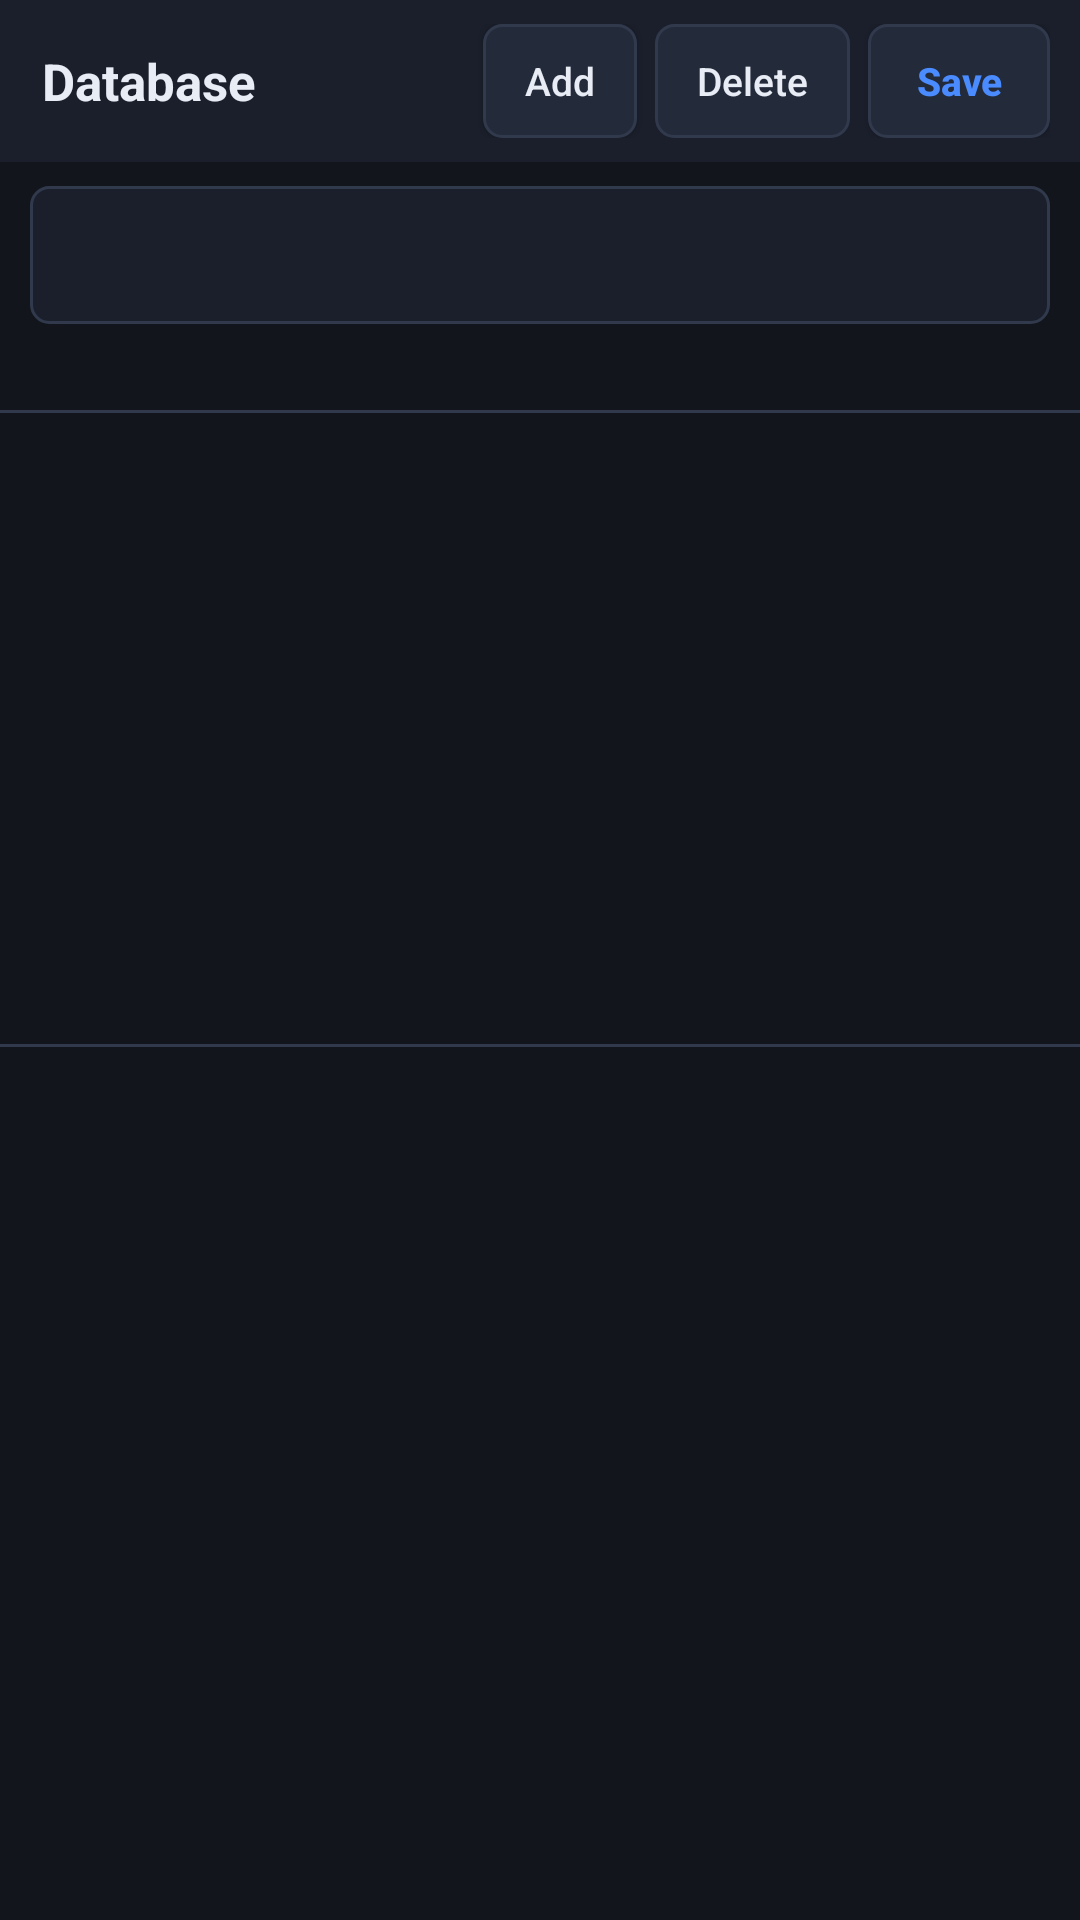

Layout XML and referenced resources for this Android screen:
<!-- AndroidManifest.xml: application theme Theme.Rmmv -->
<!-- res/layout/activity_database.xml -->
<?xml version="1.0" encoding="utf-8"?>
<LinearLayout xmlns:android="http://schemas.android.com/apk/res/android"
    android:layout_width="match_parent"
    android:layout_height="match_parent"
    android:background="@color/bg"
    android:orientation="vertical">

    <LinearLayout
        android:layout_width="match_parent"
        android:layout_height="wrap_content"
        android:background="@color/bg2"
        android:gravity="center_vertical"
        android:orientation="horizontal"
        android:paddingStart="14dp"
        android:paddingTop="8dp"
        android:paddingEnd="10dp"
        android:paddingBottom="8dp">

        <TextView
            android:layout_width="0dp"
            android:layout_height="wrap_content"
            android:layout_weight="1"
            android:text="@string/db_title"
            android:textColor="@color/fg"
            android:textSize="17sp"
            android:textStyle="bold" />

        <Button
            android:id="@+id/btnDbAdd"
            android:layout_width="wrap_content"
            android:layout_height="38dp"
            android:layout_marginEnd="6dp"
            android:background="@drawable/bg_button"
            android:minWidth="0dp"
            android:paddingStart="14dp"
            android:paddingEnd="14dp"
            android:text="@string/db_add"
            android:textAllCaps="false"
            android:textColor="@color/fg"
            android:textSize="13sp" />

        <Button
            android:id="@+id/btnDbDelete"
            android:layout_width="wrap_content"
            android:layout_height="38dp"
            android:layout_marginEnd="6dp"
            android:background="@drawable/bg_button"
            android:enabled="false"
            android:minWidth="0dp"
            android:paddingStart="14dp"
            android:paddingEnd="14dp"
            android:text="@string/delete"
            android:textAllCaps="false"
            android:textColor="@color/fg"
            android:textSize="13sp" />

        <Button
            android:id="@+id/btnDbSave"
            android:layout_width="wrap_content"
            android:layout_height="38dp"
            android:background="@drawable/bg_button"
            android:minWidth="0dp"
            android:paddingStart="16dp"
            android:paddingEnd="16dp"
            android:text="@string/save"
            android:textAllCaps="false"
            android:textColor="@color/accent"
            android:textSize="13sp"
            android:textStyle="bold" />
    </LinearLayout>

    <Spinner
        android:id="@+id/spDbType"
        android:layout_width="match_parent"
        android:layout_height="46dp"
        android:layout_marginStart="10dp"
        android:layout_marginTop="8dp"
        android:layout_marginEnd="10dp"
        android:background="@drawable/bg_field"
        android:paddingStart="10dp"
        android:paddingEnd="6dp"
        android:spinnerMode="dropdown" />

    <TextView
        android:id="@+id/tvDbSubtitle"
        android:layout_width="match_parent"
        android:layout_height="wrap_content"
        android:ellipsize="middle"
        android:paddingStart="14dp"
        android:paddingTop="8dp"
        android:paddingEnd="14dp"
        android:paddingBottom="6dp"
        android:singleLine="true"
        android:textColor="@color/fg_dim"
        android:textSize="11sp" />

    <View
        android:id="@+id/vDbDivider"
        android:layout_width="match_parent"
        android:layout_height="1dp"
        android:background="@color/line" />

    <androidx.recyclerview.widget.RecyclerView
        android:id="@+id/rvDbList"
        android:layout_width="match_parent"
        android:layout_height="0dp"
        android:layout_weight="0.42"
        android:background="@color/bg"
        android:clipToPadding="false"
        android:paddingBottom="6dp"
        android:scrollbars="vertical" />

    <View
        android:layout_width="match_parent"
        android:layout_height="1dp"
        android:background="@color/line" />

    <ScrollView
        android:id="@+id/svDbForm"
        android:layout_width="match_parent"
        android:layout_height="0dp"
        android:layout_weight="0.58"
        android:background="@color/bg"
        android:fillViewport="true"
        android:scrollbars="vertical">

        <LinearLayout
            android:id="@+id/llDbForm"
            android:layout_width="match_parent"
            android:layout_height="wrap_content"
            android:orientation="vertical"
            android:paddingStart="12dp"
            android:paddingTop="10dp"
            android:paddingEnd="12dp"
            android:paddingBottom="28dp" />
    </ScrollView>
</LinearLayout>
<!-- resources referenced by this layout -->
<resources>
  <color name="accent">#FF4A8CFF</color>
  <color name="bg">#FF12151C</color>
  <color name="bg2">#FF1A1F2B</color>
  <color name="fg">#FFE8ECF5</color>
  <color name="fg_dim">#FF93A0B8</color>
  <color name="line">#FF313A4D</color>
  <!-- drawable bg_button (drawable) -->
  <?xml version="1.0" encoding="utf-8"?>
  <ripple xmlns:android="http://schemas.android.com/apk/res/android"
      android:color="#33FFFFFF">
      <item>
          <shape android:shape="rectangle">
              <solid android:color="@color/bg3" />
              <corners android:radius="6dp" />
              <stroke android:width="1dp" android:color="@color/line" />
          </shape>
      </item>
  </ripple>
  <!-- drawable bg_field (drawable) -->
  <?xml version="1.0" encoding="utf-8"?>
  <shape xmlns:android="http://schemas.android.com/apk/res/android"
      android:shape="rectangle">
      <solid android:color="@color/bg2" />
      <corners android:radius="6dp" />
      <stroke android:width="1dp" android:color="@color/line" />
  </shape>
  <string name="db_add">Add</string>
  <string name="db_title">Database</string>
  <string name="delete">Delete</string>
  <string name="save">Save</string>
  <style name="Theme.Rmmv" parent="Theme.Material3.Dark.NoActionBar">
          <item name="android:windowBackground">@color/bg</item>
          <item name="android:statusBarColor">@color/bg2</item>
          <item name="android:navigationBarColor">@color/bg2</item>
          <item name="colorPrimary">@color/accent</item>
          <item name="colorOnPrimary">#FFFFFFFF</item>
          <item name="android:textColorPrimary">@color/fg</item>
          <item name="android:textColorSecondary">@color/fg_dim</item>
  
          
          <item name="materialButtonStyle">@style/Widget.AppCompat.Button</item>
      </style>
  <color name="bg3">#FF232A3A</color>
</resources>
